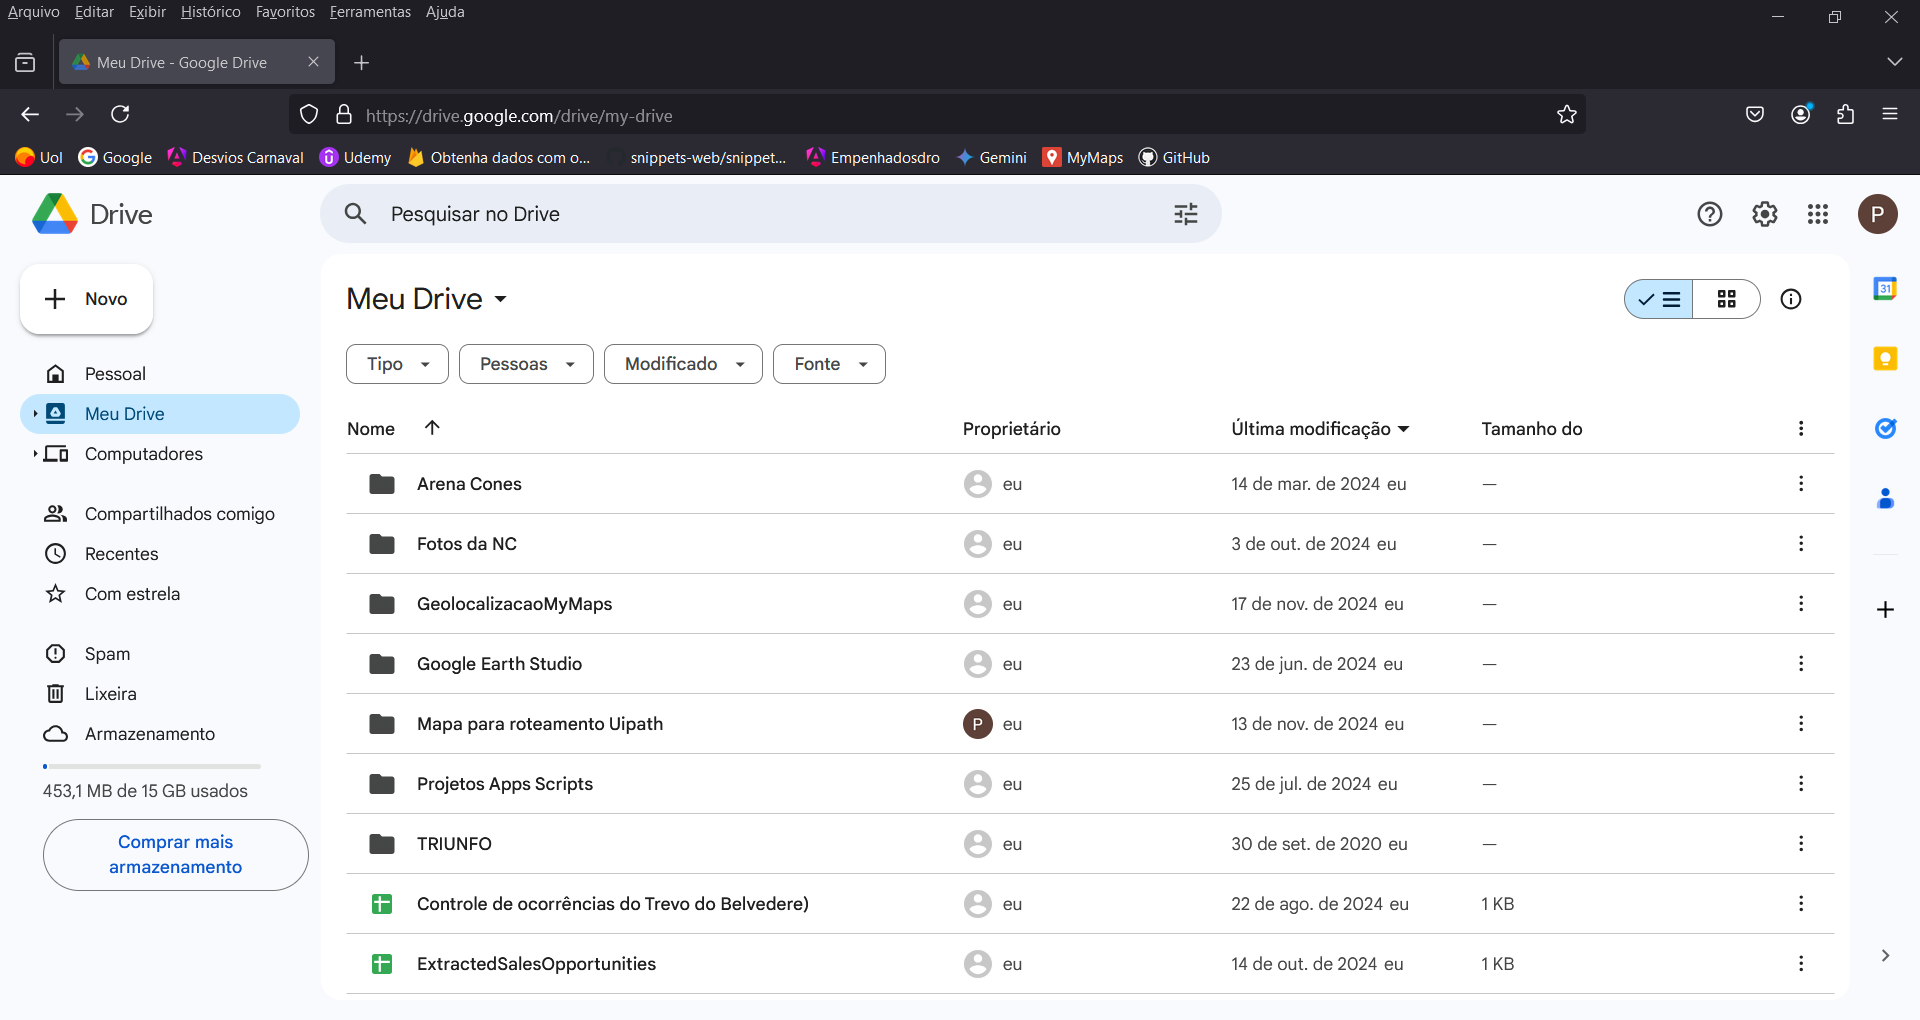
Workflow: Tabela_Turno_MyMaps

Step 1: Use Browser Firefox: Meu Drive - Google Drive in window 'Meu Drive - Google Drive' (firefox.exe)

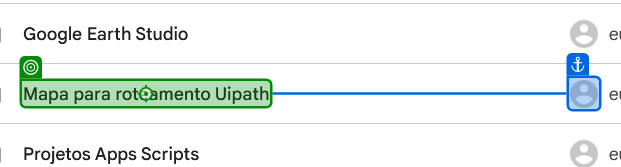
Step 2: click on 'Mapa para roteamento Ui…'